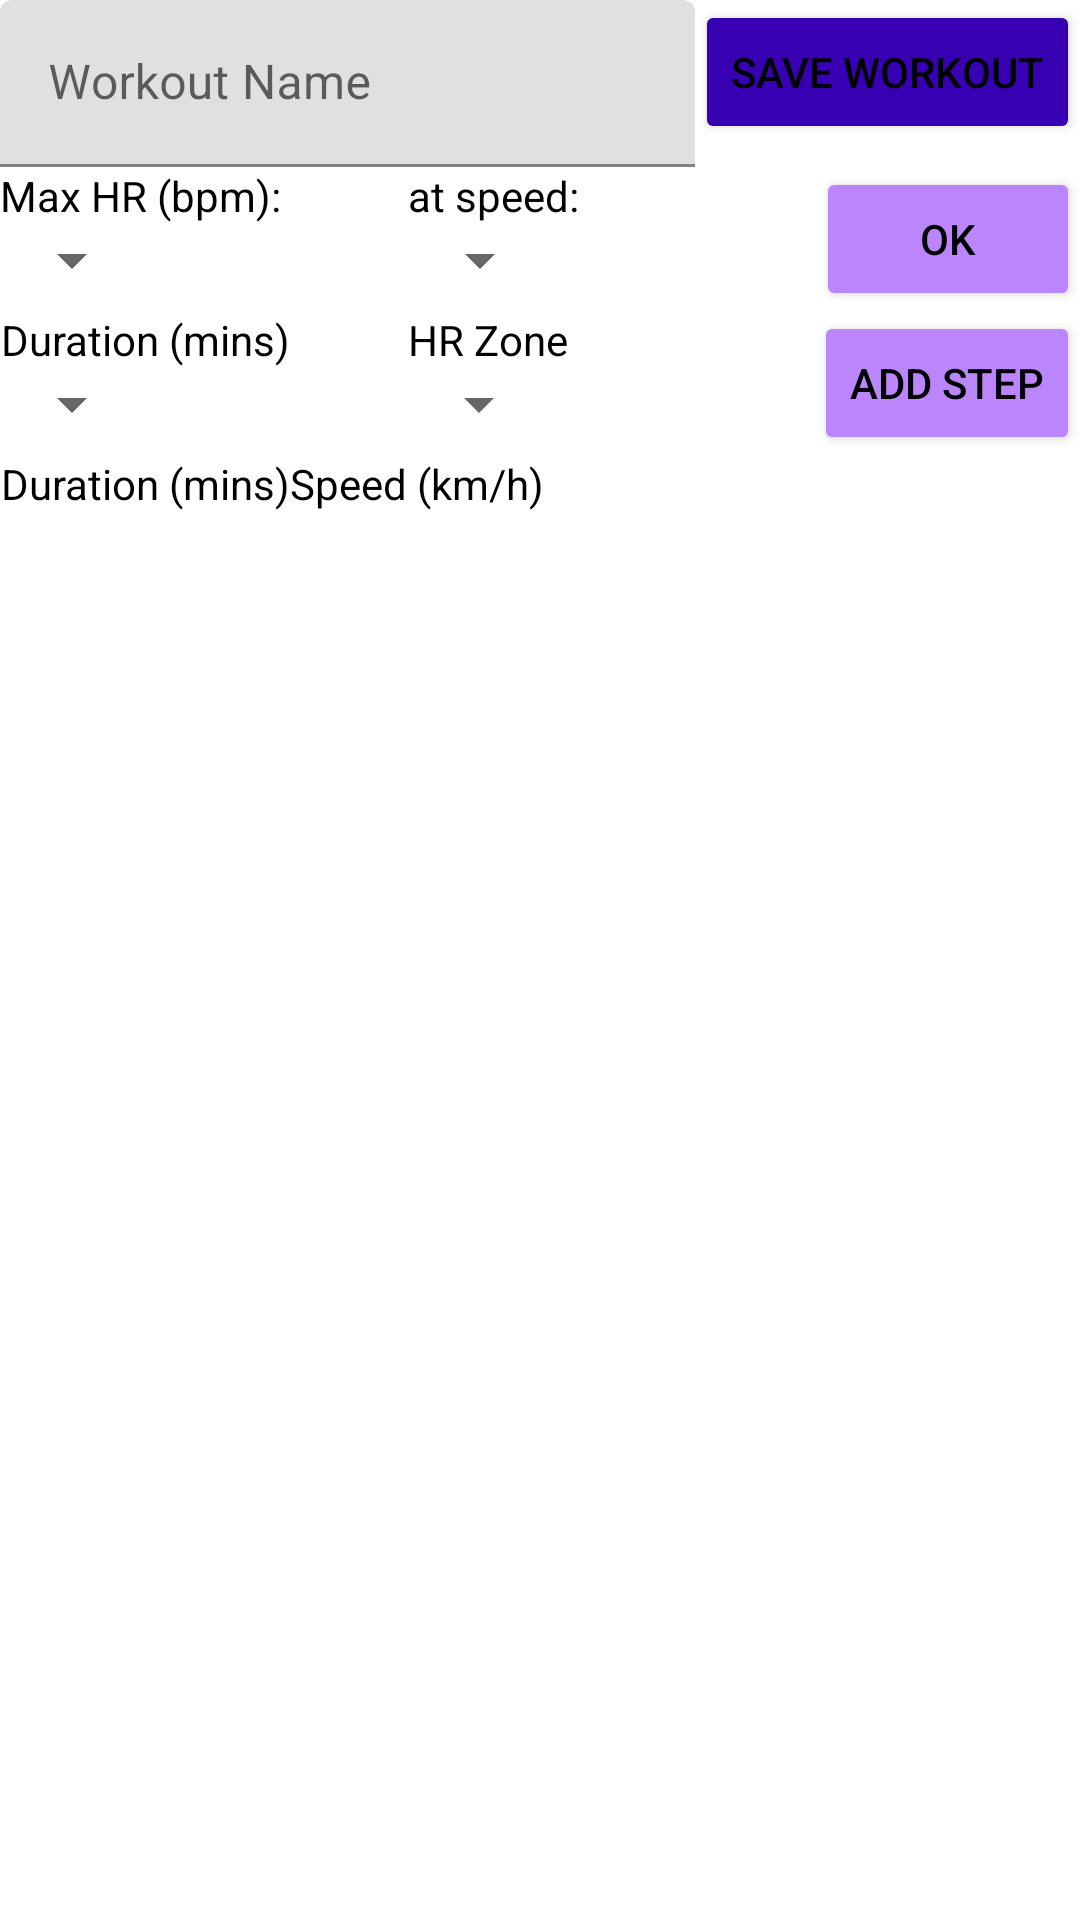

This screen was rendered from an Android layout file. Write that file and the resources it references.
<!-- AndroidManifest.xml: application theme Theme.Treadmill20App -->
<!-- res/layout/tab_hr.xml -->
<?xml version="1.0" encoding="utf-8"?>
<androidx.constraintlayout.widget.ConstraintLayout xmlns:android="http://schemas.android.com/apk/res/android"
    xmlns:app="http://schemas.android.com/apk/res-auto"
    xmlns:tools="http://schemas.android.com/tools"
    android:layout_width="match_parent"
    android:layout_height="match_parent">

    <com.google.android.material.textfield.TextInputLayout
    android:id="@+id/text_input_layout"
    android:layout_width="0dp"
    android:layout_height="wrap_content"
    app:layout_constraintEnd_toStartOf="@+id/save_btn"
    app:layout_constraintStart_toStartOf="parent"
    app:layout_constraintTop_toTopOf="parent">

    <com.google.android.material.textfield.TextInputEditText
        android:id="@+id/workout_name"
        android:layout_width="match_parent"
        android:layout_height="match_parent"
        android:hint="@string/workout_name" />
    </com.google.android.material.textfield.TextInputLayout>

    <Button
    android:id="@+id/save_btn"
    android:layout_width="wrap_content"
    android:layout_height="wrap_content"
    android:backgroundTint="@color/purple_700"
    android:onClick="saveHRtrack"
    android:text="@string/save_workout"
    app:layout_constraintEnd_toEndOf="parent"
    app:layout_constraintTop_toTopOf="parent" />

    <LinearLayout
    android:id="@+id/linearLayout"
    android:layout_width="match_parent"
    android:layout_height="wrap_content"
    android:orientation="vertical"
    app:layout_constraintTop_toBottomOf="@+id/text_input_layout">

        <LinearLayout
        android:layout_width="match_parent"
        android:layout_height="wrap_content"
        android:orientation="horizontal">

            <LinearLayout
                android:layout_width="0dp"
                android:layout_height="wrap_content"
                android:orientation="vertical"
                android:layout_weight="1">

                <TextView
                    android:id="@+id/max_hr_header"
                    android:layout_width="wrap_content"
                    android:layout_height="0dp"
                    android:layout_weight="1"
                    android:text="@string/max_hr_bpm"
                    android:textAlignment="center" />

                <Spinner
                    android:id="@+id/max_hr_spinner"
                    android:layout_width="wrap_content"
                    android:layout_height="0dp"
                    android:layout_weight="1" />

            </LinearLayout>

            <LinearLayout
                android:layout_width="0dp"
                android:layout_height="wrap_content"
                android:orientation="vertical"
                android:layout_weight="1">
                <TextView
                    android:id="@+id/max_v_header"
                    android:layout_width="wrap_content"
                    android:layout_height="0dp"
                    android:layout_weight="1"
                    android:text="@string/at_speed"
                    android:textAlignment="center" />


                <Spinner
                    android:id="@+id/max_v_spinner"
                    android:layout_width="wrap_content"
                    android:layout_height="0dp"
                    android:layout_weight="1" />

                    </LinearLayout>
            <Button
                android:id="@+id/max_hr_btn"
                android:layout_width="wrap_content"
                android:layout_height="wrap_content"
                android:backgroundTint="@color/purple_200"
                android:onClick="saveMaxHR"
                android:text="@string/ok"
                app:layout_constraintEnd_toEndOf="parent"
                app:layout_constraintTop_toTopOf="parent" />

        </LinearLayout>

        <LinearLayout
            android:layout_width="match_parent"
            android:layout_height="wrap_content"
            android:orientation="horizontal">

            <LinearLayout
                android:layout_width="0dp"
                android:layout_height="wrap_content"
                android:orientation="vertical"
                android:layout_weight="1">

                <TextView
                    android:id="@+id/duration_header"
                    android:layout_width="wrap_content"
                    android:layout_height="wrap_content"
                    android:text="@string/duration"
                    android:textAlignment="center" />

                <Spinner
                    android:id="@+id/dur_spinner"
                    android:layout_width="wrap_content"
                    android:layout_height="wrap_content" />

            </LinearLayout>

            <LinearLayout
                android:layout_width="0dp"
                android:layout_height="wrap_content"
                android:orientation="vertical"
                android:layout_weight="1">

                <TextView
                    android:id="@+id/zone_header"
                    android:layout_width="wrap_content"
                    android:layout_height="wrap_content"
                    android:text="@string/hr_zone"
                    android:textAlignment="center" />

                <Spinner
                    android:id="@+id/zone_spinner"
                    android:layout_width="wrap_content"
                    android:layout_height="wrap_content" />

            </LinearLayout>
            <Button
                android:id="@+id/add_step_btn"
                android:layout_width="wrap_content"
                android:layout_height="wrap_content"
                android:backgroundTint="@color/purple_200"
                android:text="@string/add_step"
                app:layout_constraintEnd_toEndOf="parent"
                app:layout_constraintTop_toTopOf="parent" />

        </LinearLayout>
        <LinearLayout
        android:layout_width="match_parent"
        android:layout_height="wrap_content"
        android:orientation="horizontal">

        <TextView
            android:id="@+id/dur_step"
            android:layout_width="0dp"
            android:layout_height="wrap_content"
            android:layout_weight="1"
            android:text="@string/duration"
            android:textAlignment="center" />

        <TextView
            android:id="@+id/zone_step"
            android:layout_width="0dp"
            android:layout_height="wrap_content"
            android:layout_weight="1"
            android:text="@string/speed"

            android:textAlignment="center" />

        <androidx.recyclerview.widget.RecyclerView
            android:id="@+id/recycler_view"
            android:layout_width="match_parent"
            android:layout_height="wrap_content" />

    </LinearLayout>
    </LinearLayout>
</androidx.constraintlayout.widget.ConstraintLayout>
<!-- resources referenced by this layout -->
<resources>
  <color name="purple_200">#FFBB86FC</color>
  <color name="purple_700">#FF3700B3</color>
  <string name="add_step">Add step</string>
  <string name="at_speed">at speed:</string>
  <string name="duration">Duration (mins)</string>
  <string name="hr_zone">HR Zone</string>
  <string name="max_hr_bpm">Max HR (bpm):</string>
  <string name="ok">OK</string>
  <string name="save_workout">Save workout</string>
  <string name="speed">Speed (km/h)</string>
  <string name="workout_name">Workout Name</string>
  <style name="Theme.Treadmill20App" parent="Theme.MaterialComponents.DayNight.DarkActionBar">
          
          <item name="colorPrimary">@color/purple_500</item>
          <item name="colorPrimaryVariant">@color/purple_700</item>
          <item name="colorOnPrimary">@color/white</item>
          
          <item name="colorSecondary">@color/teal_200</item>
          <item name="colorSecondaryVariant">@color/teal_700</item>
          <item name="colorOnSecondary">@color/black</item>
          
          <item name="android:statusBarColor" tools:targetApi="l">?attr/colorPrimaryVariant</item>
          
          <item name="colorOnBackground">@color/white</item>
          
          <item name="windowActionBar">false</item>
          <item name="windowNoTitle">true</item>
          <item name="actionMenuTextColor">@color/black</item>
          <item name="android:textColor">@color/black</item>
      </style>
  <color name="purple_500">#FF6200EE</color>
  <color name="white">#FFFFFFFF</color>
  <color name="teal_200">#FF03DAC5</color>
  <color name="teal_700">#FF018786</color>
  <color name="black">#FF000000</color>
</resources>
